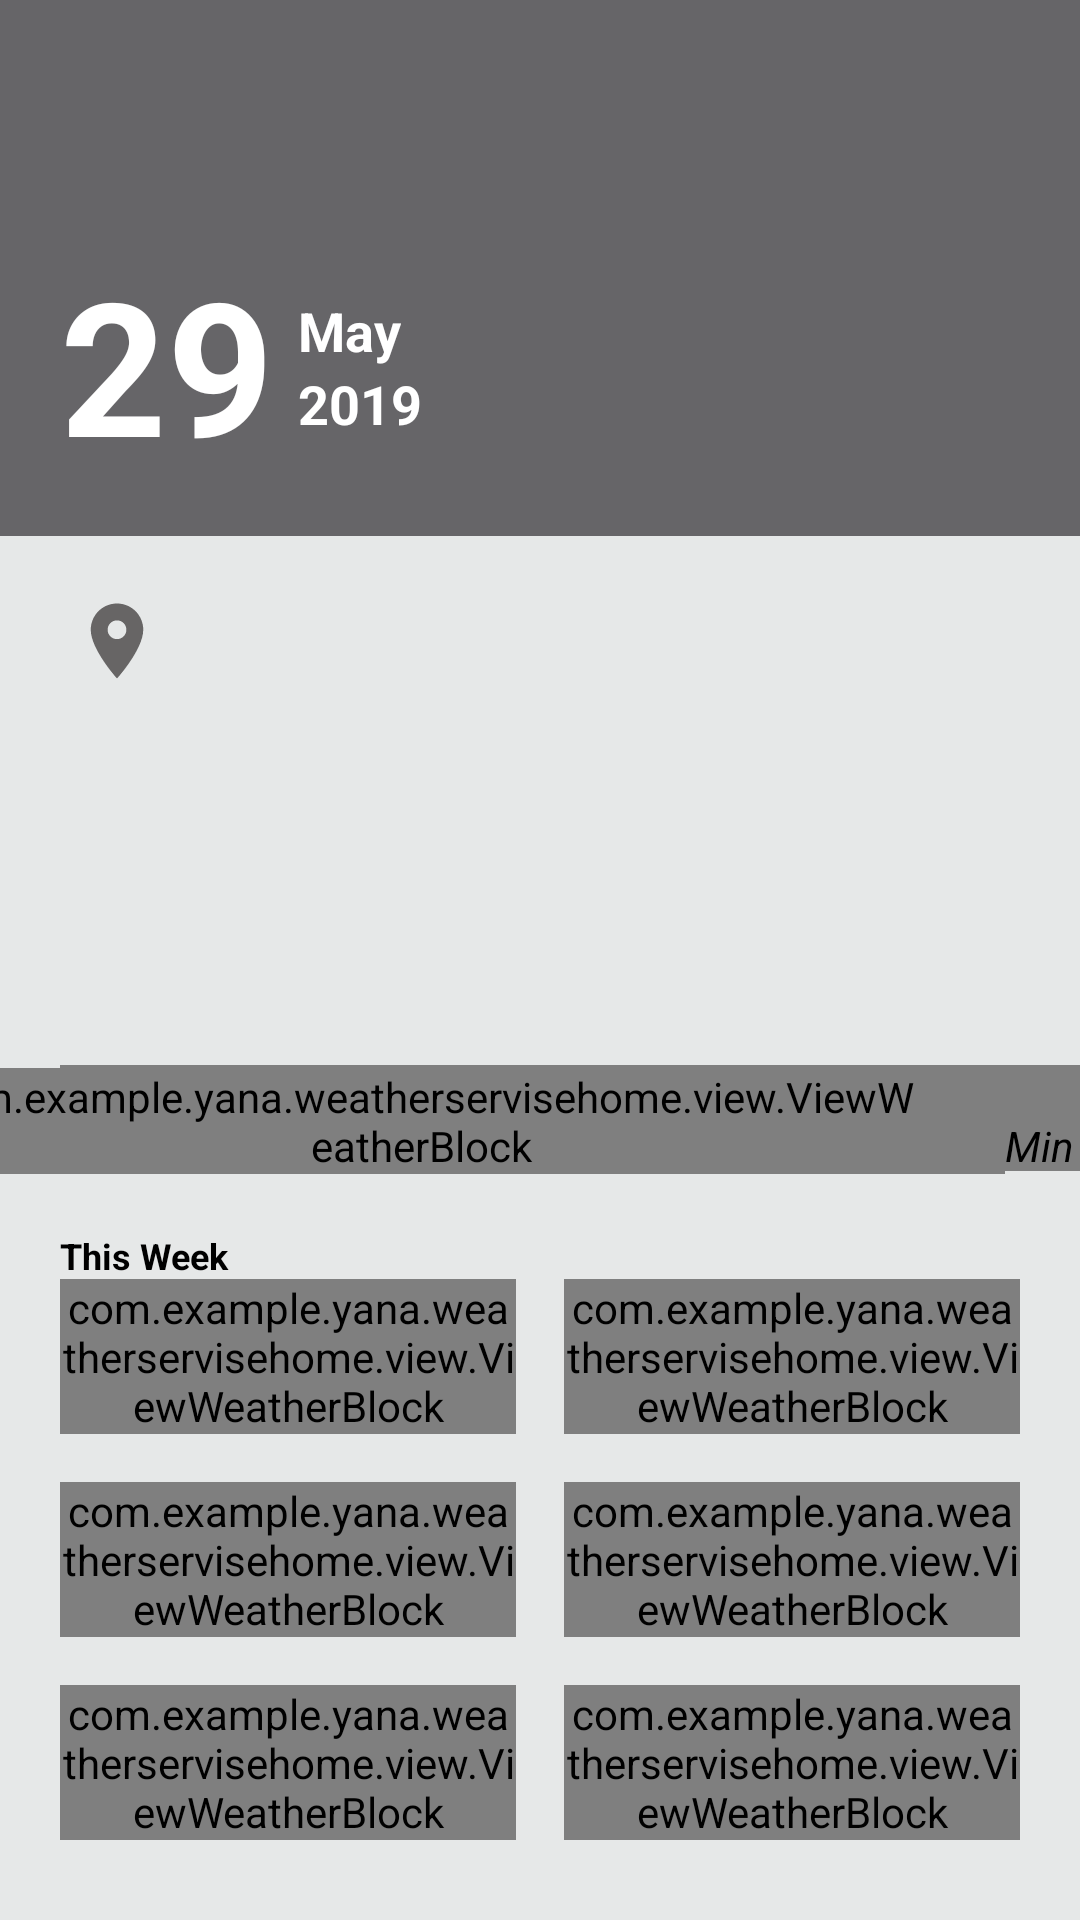

Reconstruct the res/layout file that produces this screen, plus the resources it refers to.
<!-- AndroidManifest.xml: application theme Theme.WeatherServiseHome -->
<!-- res/layout/activity_main.xml -->
<?xml version="1.0" encoding="utf-8"?>
<androidx.core.widget.NestedScrollView xmlns:android="http://schemas.android.com/apk/res/android"
    xmlns:app="http://schemas.android.com/apk/res-auto"
    xmlns:tools="http://schemas.android.com/tools"
    android:layout_width="match_parent"
    android:layout_height="match_parent">

    <androidx.constraintlayout.widget.ConstraintLayout
        android:layout_width="match_parent"
        android:background="#B3DFE1E1"
        android:layout_height="match_parent">

        <androidx.constraintlayout.widget.ConstraintLayout
            android:id="@+id/grey"
            android:layout_width="match_parent"
            android:layout_height="wrap_content"
            android:background="#666568"
            app:layout_constraintTop_toTopOf="parent"
            tools:context=".ui.main.MainActivity">

            <TextView
                android:id="@+id/dvaDev"
                android:layout_width="wrap_content"
                android:layout_height="wrap_content"
                android:layout_marginStart="20dp"
                app:layout_constraintBottom_toBottomOf="parent"
                android:layout_marginBottom="16dp"
                android:layout_marginTop="80dp"
                android:text="@string/_29"
                android:textColor="@color/white"
                android:textSize="62sp"
                android:textStyle="bold"
                app:layout_constraintStart_toStartOf="parent"
                app:layout_constraintTop_toTopOf="parent"
                tools:ignore="RtlSymmetry" />

            <TextView
                android:id="@+id/May"
                android:layout_width="wrap_content"
                android:layout_height="wrap_content"
                android:layout_marginStart="8dp"
                android:layout_marginTop="98dp"
                android:text="@string/may"
                android:textColor="@color/white"
                android:textSize="18sp"
                android:textStyle="bold"
                app:layout_constraintStart_toEndOf="@id/dvaDev"
                app:layout_constraintTop_toBottomOf="@id/dvaDev"
                app:layout_constraintTop_toTopOf="parent" />

            <TextView
                android:id="@+id/tvYear"
                android:layout_width="wrap_content"
                android:layout_height="wrap_content"
                android:text="@string/_2019"
                android:textStyle="bold"
                android:textColor="@color/white"
                android:textSize="18sp"
                app:layout_constraintStart_toStartOf="@id/May"
                app:layout_constraintTop_toBottomOf="@id/May" />

        </androidx.constraintlayout.widget.ConstraintLayout>

        <ImageView
            android:layout_width="30dp"
            android:layout_height="30dp"
            android:layout_marginStart="24dp"
            android:layout_marginTop="20dp"
            android:background="@drawable/ic_location"
            app:layout_constraintStart_toStartOf="parent"
            app:layout_constraintTop_toBottomOf="@id/grey" />

        <TextView
            android:id="@+id/countriesTv"
            android:layout_width="match_parent"
            android:layout_height="wrap_content"
            android:layout_marginStart="60dp"
            android:layout_marginTop="22dp"
            android:textStyle="bold"
            android:textColor="@color/black"
            android:textSize="18sp"
            android:layout_marginEnd="20dp"
            app:layout_constraintTop_toBottomOf="@id/grey" />

        <ImageView
            android:id="@+id/sun"
            android:layout_width="80dp"
            android:layout_height="80dp"
            android:layout_marginStart="20dp"
            android:layout_marginTop="28dp"
            app:layout_constraintStart_toStartOf="parent"
            app:layout_constraintTop_toBottomOf="@id/countriesTv" />

        <com.example.yana.weatherservisehome.view.ViewWeatherBlock
            android:id="@+id/nowView"
            android:layout_width="wrap_content"
            android:layout_height="wrap_content"
            android:layout_marginStart="20dp"
            android:layout_marginTop="22dp"
            android:layout_marginEnd="8dp"
            android:paddingEnd="66dp"
            app:layout_constraintStart_toStartOf="parent"
            app:layout_constraintTop_toBottomOf="@id/sun"
            tools:ignore="RtlSymmetry" />

        <com.example.yana.weatherservisehome.view.ViewWeatherBlock
            android:id="@+id/todayView"
            android:layout_width="wrap_content"
            android:layout_height="wrap_content"
            android:layout_marginTop="23dp"
            android:layout_marginEnd="50dp"
            android:paddingEnd="30dp"
            app:layout_constraintEnd_toEndOf="parent"
            app:layout_constraintStart_toStartOf="parent"
            app:layout_constraintTop_toBottomOf="@id/sun"
            tools:ignore="RtlSymmetry" />

        <TextView
            android:id="@+id/minTemp"
            android:layout_width="wrap_content"
            android:layout_height="wrap_content"
            android:layout_marginBottom="4dp"
            android:textColor="@color/black"
            android:textSize="24sp"
            android:textStyle="normal"
            app:layout_constraintBottom_toTopOf="@id/tvMin"
            app:layout_constraintStart_toEndOf="@id/todayView" />

        <TextView
            android:id="@+id/tvMin"
            android:layout_width="wrap_content"
            android:layout_height="wrap_content"
            android:text="@string/min"
            android:textColor="@color/black"
            android:textSize="14sp"
            android:textStyle="italic"
            app:layout_constraintBottom_toBottomOf="@id/todayView"
            app:layout_constraintStart_toEndOf="@id/todayView" />

        <TextView
            android:id="@+id/thisWeek"
            app:layout_constraintTop_toTopOf="@id/recycView"
            app:layout_constraintStart_toStartOf="@id/recycView"
            android:layout_width="wrap_content"
            android:text="@string/this_week"
            android:textStyle="bold"
            android:textColor="@color/black"
            android:layout_marginStart="20dp"
            android:textSize="12sp"
            android:layout_height="wrap_content"/>

        <androidx.recyclerview.widget.RecyclerView
            android:id="@+id/recycView"
            android:layout_width="match_parent"
            android:layout_height="match_parent"
            android:layout_marginTop="20dp"
            android:orientation="horizontal"
            app:layoutManager="androidx.recyclerview.widget.LinearLayoutManager"
            app:layout_constraintTop_toBottomOf="@id/nowView"
            tools:itemCount="6"
            tools:listitem="@layout/item_weather" />

        <com.example.yana.weatherservisehome.view.ViewWeatherBlock
            android:id="@+id/windView"
            android:layout_width="0dp"
            android:layout_height="wrap_content"
            android:layout_marginStart="20dp"
            android:layout_marginTop="16dp"
            android:layout_marginEnd="8dp"
            app:layout_constraintEnd_toStartOf="@id/pressureView"
            app:layout_constraintStart_toStartOf="parent"
            app:layout_constraintTop_toBottomOf="@id/recycView" />

        <com.example.yana.weatherservisehome.view.ViewWeatherBlock
            android:id="@+id/pressureView"
            android:layout_width="0dp"
            android:layout_height="wrap_content"
            android:layout_marginStart="8dp"
            android:layout_marginTop="16dp"
            android:layout_marginEnd="20dp"
            app:layout_constraintEnd_toEndOf="parent"
            app:layout_constraintStart_toEndOf="@id/windView"
            app:layout_constraintTop_toBottomOf="@id/recycView" />

        <com.example.yana.weatherservisehome.view.ViewWeatherBlock
            android:id="@+id/humidityView"
            android:layout_width="0dp"
            android:layout_height="wrap_content"
            android:layout_marginStart="20dp"
            android:layout_marginTop="16dp"
            android:layout_marginEnd="8dp"
            app:layout_constraintEnd_toStartOf="@id/cloudView"
            app:layout_constraintStart_toStartOf="parent"
            app:layout_constraintTop_toBottomOf="@id/windView" />

        <com.example.yana.weatherservisehome.view.ViewWeatherBlock
            android:id="@+id/cloudView"
            android:layout_width="0dp"
            android:layout_height="wrap_content"
            android:layout_marginStart="8dp"
            android:layout_marginTop="16dp"
            android:layout_marginEnd="20dp"
            app:layout_constraintEnd_toEndOf="parent"
            app:layout_constraintStart_toEndOf="@id/humidityView"
            app:layout_constraintTop_toBottomOf="@id/pressureView" />

        <com.example.yana.weatherservisehome.view.ViewWeatherBlock
            android:id="@+id/sunrise_view"
            android:layout_width="0dp"
            android:layout_height="wrap_content"
            android:layout_marginStart="20dp"
            android:layout_marginTop="16dp"
            android:layout_marginEnd="8dp"
            app:layout_constraintEnd_toStartOf="@id/sunsetView"
            app:layout_constraintStart_toStartOf="parent"
            app:layout_constraintTop_toBottomOf="@id/humidityView" />

        <com.example.yana.weatherservisehome.view.ViewWeatherBlock
            android:id="@+id/sunsetView"
            android:layout_width="0dp"
            android:layout_height="wrap_content"
            android:layout_marginStart="8dp"
            android:layout_marginTop="16dp"
            android:layout_marginEnd="20dp"
            app:layout_constraintEnd_toEndOf="parent"
            app:layout_constraintStart_toEndOf="@id/sunrise_view"
            app:layout_constraintTop_toBottomOf="@id/cloudView" />

        <EditText
            android:id="@+id/etWeatherSerch"
            android:layout_width="match_parent"
            app:layout_constraintTop_toBottomOf="@id/sunrise_view"
            android:layout_height="wrap_content"/>

        <ProgressBar
            android:id="@+id/progress"
            android:layout_width="wrap_content"
            android:layout_height="wrap_content"
            android:layout_marginTop="100dp"
            app:layout_constraintEnd_toEndOf="parent"
            app:layout_constraintStart_toStartOf="parent"
            app:layout_constraintTop_toTopOf="parent" />

        <Button
            android:id="@+id/btnSearch"
            android:layout_width="wrap_content"
            android:layout_height="wrap_content"
            android:text="@string/search"
            app:layout_constraintEnd_toEndOf="parent"
            app:layout_constraintTop_toBottomOf="@id/etWeatherSerch"
            app:layout_constraintStart_toStartOf="parent"/>

    </androidx.constraintlayout.widget.ConstraintLayout>
</androidx.core.widget.NestedScrollView>
<!-- res/layout/item_weather.xml (included above) -->
<?xml version="1.0" encoding="utf-8"?>
<androidx.constraintlayout.widget.ConstraintLayout xmlns:android="http://schemas.android.com/apk/res/android"
    xmlns:app="http://schemas.android.com/apk/res-auto"
    android:layout_width="wrap_content"
    android:layout_height="wrap_content">

    <ImageView
        android:id="@+id/imgWeather"
        android:layout_width="44dp"
        android:layout_marginTop="16dp"
        android:layout_height="44dp"
        app:layout_constraintEnd_toEndOf="parent"
        app:layout_constraintStart_toStartOf="parent"
        app:layout_constraintTop_toTopOf="parent" />

    <TextView
        android:id="@+id/namber"
        android:layout_width="match_parent"
        android:layout_height="wrap_content"
        android:layout_marginTop="2dp"
        android:hint="@string/title"
        android:padding="2dp"
        android:textColor="@color/black"
        android:textStyle="bold"
        android:gravity="center"
        android:textSize="16sp"
        app:layout_constraintEnd_toEndOf="@id/imgWeather"
        app:layout_constraintStart_toStartOf="@id/imgWeather"
        app:layout_constraintTop_toBottomOf="@id/imgWeather" />

    <TextView
        android:id="@+id/day"
        android:layout_width="match_parent"
        android:layout_height="wrap_content"
        android:hint="@string/title"
        android:gravity="center"
        android:textSize="16sp"
        android:layout_marginTop="6dp"
        app:layout_constraintEnd_toEndOf="@id/imgWeather"
        app:layout_constraintStart_toStartOf="@id/imgWeather"
        app:layout_constraintTop_toBottomOf="@id/namber" />

    <TextView
        android:id="@+id/nigh"
        android:layout_width="match_parent"
        android:layout_height="wrap_content"
        android:hint="@string/title"
        android:gravity="center"
        android:textSize="16sp"
        app:layout_constraintEnd_toEndOf="@id/imgWeather"
        app:layout_constraintStart_toStartOf="@id/imgWeather"
        app:layout_constraintTop_toBottomOf="@id/day" />

</androidx.constraintlayout.widget.ConstraintLayout>
<!-- resources referenced by this layout -->
<resources>
  <!-- drawable ic_location (drawable) -->
  <vector android:height="24dp" android:tint="#676565"
      android:viewportHeight="24" android:viewportWidth="24"
      android:width="24dp" xmlns:android="http://schemas.android.com/apk/res/android">
      <path android:fillColor="@android:color/white" android:pathData="M12,2C8.13,2 5,5.13 5,9c0,5.25 7,13 7,13s7,-7.75 7,-13c0,-3.87 -3.13,-7 -7,-7zM12,11.5c-1.38,0 -2.5,-1.12 -2.5,-2.5s1.12,-2.5 2.5,-2.5 2.5,1.12 2.5,2.5 -1.12,2.5 -2.5,2.5z"/>
  </vector>
  <string name="_2019">2019</string>
  <string name="_29">29</string>
  <string name="may">May</string>
  <string name="min">Min</string>
  <string name="search">Search</string>
  <string name="this_week">This Week</string>
  <string name="title">title</string>
  <style name="Theme.WeatherServiseHome" parent="Theme.AppCompat.Light.NoActionBar">
          
          <item name="colorPrimary">@color/purple_500</item>
          <item name="colorPrimaryVariant">@color/purple_700</item>
          <item name="colorOnPrimary">@color/white</item>
          
          <item name="colorSecondary">@color/teal_200</item>
          <item name="colorSecondaryVariant">@color/teal_700</item>
          <item name="colorOnSecondary">@color/black</item>
          
          <item name="android:statusBarColor" tools:targetApi="l">?attr/colorPrimaryVariant</item>
          
      </style>
  <!-- not gathered from this repository: default colours our renderer supplied (Android Studio template values) -->
  <color name="purple_500">#FF6200EE</color>
  <color name="purple_700">#FF3700B3</color>
  <color name="teal_200">#FF03DAC5</color>
  <color name="teal_700">#FF018786</color>
  <color name="black">#FF000000</color>
  <color name="white">#FFFFFFFF</color>
</resources>
